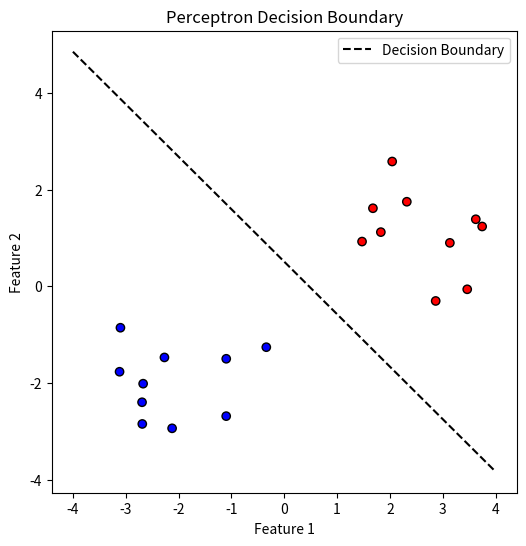

Write Python code to recreate this figure.
#4. With a suitable example demonstrate the perceptron learning law with its decision regions using
#python. Give the output in graphical form.


import numpy as np
import matplotlib.pyplot as plt

class Perceptron:
    def __init__(self, input_size, learning_rate=0.1, epochs=10):
        self.weights = np.zeros(input_size + 1)  # Include bias
        self.learning_rate = learning_rate
        self.epochs = epochs

    def activation(self, x):
        """ReLU actiation function"""
        return 1 if x >= 0 else 0

    def predict(self, x):
        x = np.insert(x, 0, 1)  # Add bias term
        return self.activation(np.dot(self.weights, x))

    def fit(self, X, y):
        for _ in range(self.epochs):
            for xi, target in zip(X, y):
                xi = np.insert(xi, 0, 1)  # Add bias term
                prediction = self.activation(np.dot(self.weights, xi))
                self.weights += self.learning_rate * (target - prediction) * xi


# Generate a simple linearly separable dataset
def generate_data():
    np.random.seed(1)
    X1 = np.random.randn(10, 2) + np.array([2, 2])  # Class 1
    X2 = np.random.randn(10, 2) + np.array([-2, -2])  # Class -1
    X = np.vstack((X1, X2))
    y = np.hstack((np.ones(10), -np.ones(10)))
    return X, y

# Function to plot decision boundary
def plot_decision_boundary(X, y, w):
    plt.figure(figsize=(6,6))
    plt.scatter(X[:, 0], X[:, 1], c=y, cmap='bwr', edgecolors='k')
    
    # Plot decision boundary
    x_vals = np.linspace(-4, 4, 100)
    y_vals = -(w[1] / w[2]) * x_vals - (w[0] / w[2])
    plt.plot(x_vals, y_vals, 'k--', label="Decision Boundary")
    
    plt.xlabel("Feature 1")
    plt.ylabel("Feature 2")
    plt.legend()
    plt.title("Perceptron Decision Boundary")
    plt.show()

# Main execution
X, y = generate_data()
perceptron = Perceptron(2)
perceptron.fit(X, y)
plot_decision_boundary(X, y, perceptron.weights)